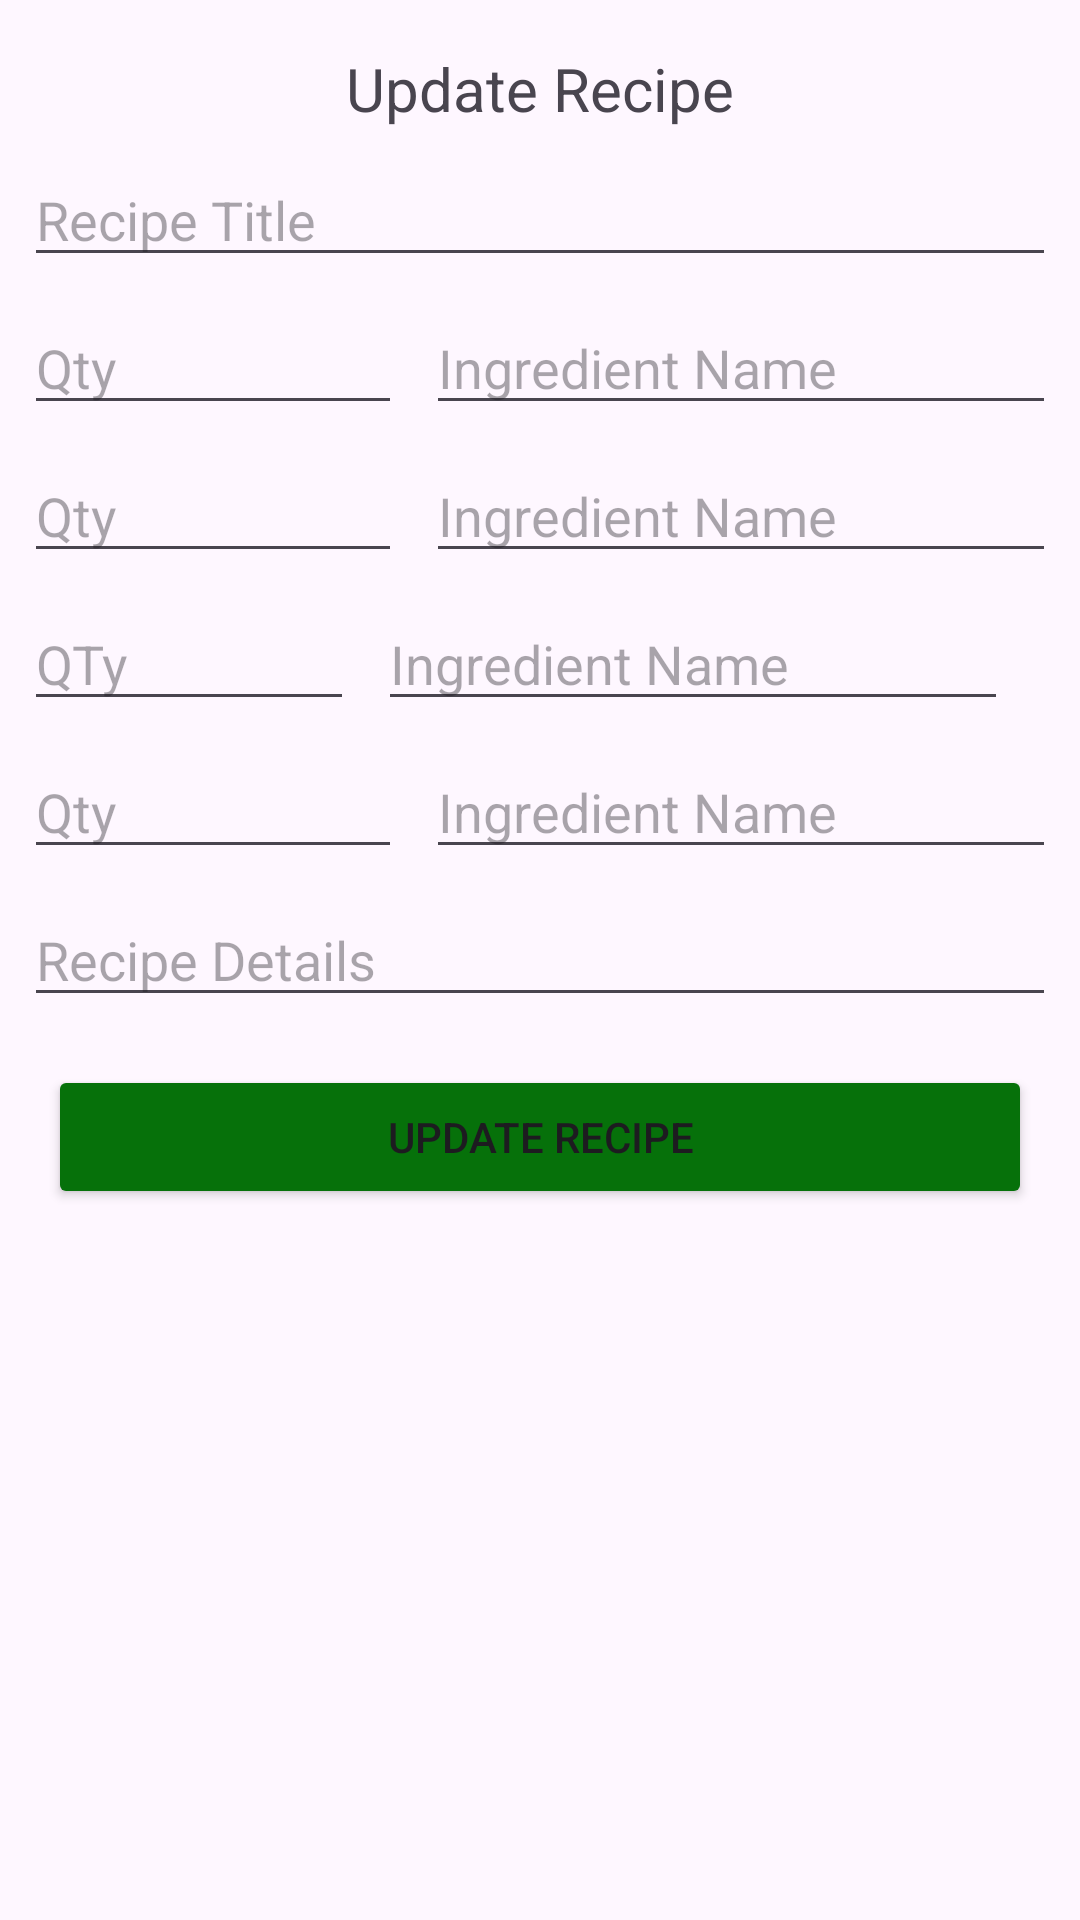

Produce the Android XML layout that renders to this screen, including the resource entries it uses.
<!-- AndroidManifest.xml: application theme Theme.ARPShopList -->
<!-- res/layout/update_recipe_fragment.xml -->
<?xml version="1.0" encoding="utf-8"?>
<ScrollView xmlns:android="http://schemas.android.com/apk/res/android"
    xmlns:app="http://schemas.android.com/apk/res-auto"
    xmlns:tools="http://schemas.android.com/tools"
    android:id="@+id/updateRecipeFragment"
    android:layout_width="match_parent"
    android:layout_height="match_parent"
    tools:context=".recipe.UpdateRecipeFragment">

    <androidx.constraintlayout.widget.ConstraintLayout
        android:layout_width="match_parent"
        android:layout_height="match_parent">
        
        <EditText
            android:id="@+id/quantity4UpdateRecipeEditText"
            android:layout_width="0dp"
            android:layout_height="wrap_content"
            android:layout_marginStart="8dp"
            android:layout_marginTop="8dp"
            android:layout_marginEnd="8dp"
            android:ems="10"
            android:hint="Qty"
            android:inputType="text"
            app:layout_constraintEnd_toStartOf="@+id/ingredient4UpdateNameRecipeEditText"
            app:layout_constraintStart_toStartOf="parent"
            app:layout_constraintTop_toBottomOf="@+id/quantity3UpdateRecipeEditText" />

        <EditText
            android:id="@+id/ingredient4UpdateNameRecipeEditText"
            android:layout_width="wrap_content"
            android:layout_height="wrap_content"
            android:layout_marginTop="8dp"
            android:layout_marginEnd="8dp"
            android:ems="10"
            android:hint="Ingredient Name"
            android:inputType="text"
            app:layout_constraintEnd_toEndOf="parent"
            app:layout_constraintTop_toBottomOf="@+id/ingredient3UpdateNameRecipeEditText" />

        <EditText
            android:id="@+id/quantity3UpdateRecipeEditText"
            android:layout_width="0dp"
            android:layout_height="wrap_content"
            android:layout_marginStart="8dp"
            android:layout_marginTop="8dp"
            android:layout_marginEnd="8dp"
            android:ems="10"
            android:hint="QTy"
            android:inputType="text"
            app:layout_constraintEnd_toStartOf="@+id/ingredient3UpdateNameRecipeEditText"
            app:layout_constraintStart_toStartOf="parent"
            app:layout_constraintTop_toBottomOf="@+id/quantity2UpdateRecipeEditText" />

        <EditText
            android:id="@+id/ingredient3UpdateNameRecipeEditText"
            android:layout_width="wrap_content"
            android:layout_height="wrap_content"
            android:layout_marginTop="8dp"
            android:layout_marginEnd="8dp"
            android:ems="10"
            android:hint="Ingredient Name"
            android:inputType="text"
            app:layout_constraintEnd_toEndOf="@+id/submitUpdateRecipeButton"
            app:layout_constraintTop_toBottomOf="@+id/ingredient2UpdateNameRecipeEditText" />

        <EditText
            android:id="@+id/quantity2UpdateRecipeEditText"
            android:layout_width="0dp"
            android:layout_height="wrap_content"
            android:layout_marginStart="8dp"
            android:layout_marginTop="8dp"
            android:layout_marginEnd="8dp"
            android:ems="10"
            android:hint="Qty"
            android:inputType="text"
            app:layout_constraintEnd_toStartOf="@+id/ingredient2UpdateNameRecipeEditText"
            app:layout_constraintStart_toStartOf="parent"
            app:layout_constraintTop_toBottomOf="@+id/quantityUpdateRecipeEditText" />

        <EditText
            android:id="@+id/ingredient2UpdateNameRecipeEditText"
            android:layout_width="wrap_content"
            android:layout_height="wrap_content"
            android:layout_marginTop="8dp"
            android:layout_marginEnd="8dp"
            android:ems="10"
            android:hint="Ingredient Name"
            android:inputType="text"
            app:layout_constraintEnd_toEndOf="parent"
            app:layout_constraintTop_toBottomOf="@+id/ingredientUpdateNameRecipeEditText" />

        <Button
            android:id="@+id/submitUpdateRecipeButton"
            android:layout_width="0dp"
            android:layout_height="wrap_content"
            android:layout_marginStart="16dp"
            android:layout_marginTop="16dp"
            android:layout_marginEnd="16dp"
            android:backgroundTint="#06710A"
            android:text="Update Recipe"
            app:layout_constraintEnd_toEndOf="parent"
            app:layout_constraintStart_toStartOf="parent"
            app:layout_constraintTop_toBottomOf="@+id/descriptionUpdateRecipeEditTextMultiLine" />

        <EditText
            android:id="@+id/descriptionUpdateRecipeEditTextMultiLine"
            android:layout_width="0dp"
            android:layout_height="wrap_content"
            android:layout_marginStart="8dp"
            android:layout_marginTop="8dp"
            android:layout_marginEnd="8dp"
            android:ems="10"
            android:gravity="start|top"
            android:hint="Recipe Details"
            android:inputType="textMultiLine"
            app:layout_constraintEnd_toEndOf="parent"
            app:layout_constraintStart_toStartOf="parent"
            app:layout_constraintTop_toBottomOf="@+id/ingredient4UpdateNameRecipeEditText" />

        <EditText
            android:id="@+id/quantityUpdateRecipeEditText"
            android:layout_width="0dp"
            android:layout_height="wrap_content"
            android:layout_marginStart="8dp"
            android:layout_marginTop="8dp"
            android:layout_marginEnd="8dp"
            android:ems="10"
            android:hint="Qty"
            android:inputType="text"
            app:layout_constraintEnd_toStartOf="@+id/ingredientUpdateNameRecipeEditText"
            app:layout_constraintStart_toStartOf="parent"
            app:layout_constraintTop_toBottomOf="@+id/titleUpdateRecipeEditText" />

        <EditText
            android:id="@+id/ingredientUpdateNameRecipeEditText"
            android:layout_width="wrap_content"
            android:layout_height="wrap_content"
            android:layout_marginTop="8dp"
            android:layout_marginEnd="8dp"
            android:ems="10"
            android:hint="Ingredient Name"
            android:inputType="text"
            app:layout_constraintEnd_toEndOf="parent"
            app:layout_constraintTop_toBottomOf="@+id/titleUpdateRecipeEditText" />

        <EditText
            android:id="@+id/titleUpdateRecipeEditText"
            android:layout_width="0dp"
            android:layout_height="wrap_content"
            android:layout_marginStart="8dp"
            android:layout_marginTop="8dp"
            android:layout_marginEnd="8dp"
            android:ems="10"
            android:hint="Recipe Title"
            android:inputType="text"
            app:layout_constraintEnd_toEndOf="parent"
            app:layout_constraintStart_toStartOf="parent"
            app:layout_constraintTop_toBottomOf="@+id/newUpdateRecipeTextView" />

        <TextView
            android:id="@+id/newUpdateRecipeTextView"
            android:layout_width="match_parent"
            android:layout_height="match_parent"
            android:layout_marginStart="8dp"
            android:layout_marginTop="16dp"
            android:layout_marginEnd="8dp"
            android:text="Update Recipe"
            android:textAlignment="center"
            android:textSize="20sp"
            app:layout_constraintEnd_toEndOf="parent"
            app:layout_constraintStart_toStartOf="parent"
            app:layout_constraintTop_toTopOf="parent" />


    </androidx.constraintlayout.widget.ConstraintLayout>
</ScrollView>
<!-- resources referenced by this layout -->
<resources>
  <style name="Theme.ARPShopList" parent="Base.Theme.ARPShopList" />
  <style name="Base.Theme.ARPShopList" parent="Theme.Material3.DayNight.NoActionBar">
          
          
      </style>
</resources>
